2-way image classification set "data" from GitHub (imbiswas/testcash); label vocabulary: ten, twenty.

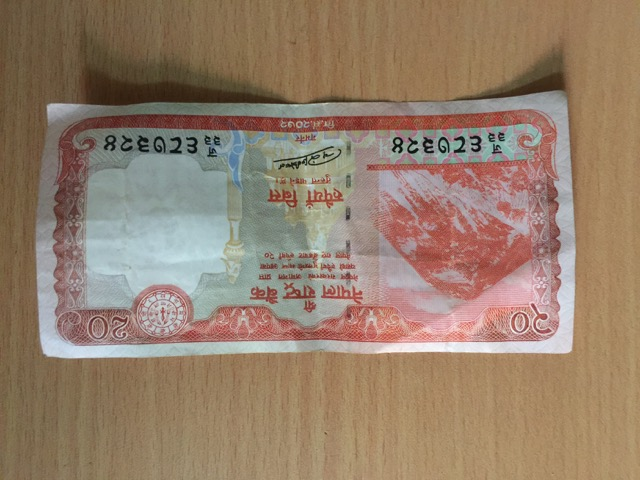
Label: twenty

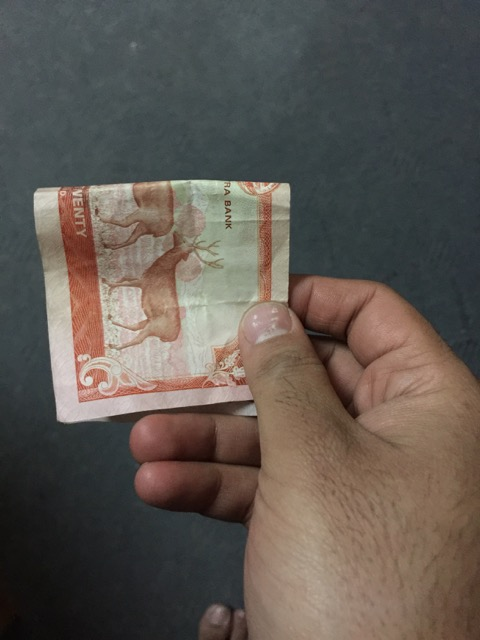
Label: twenty

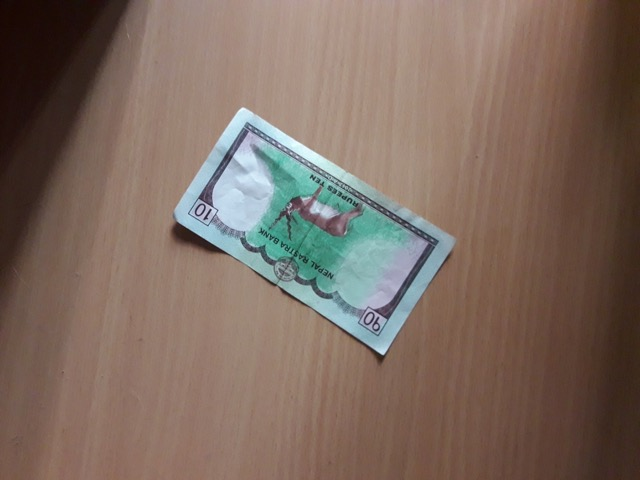
Label: ten

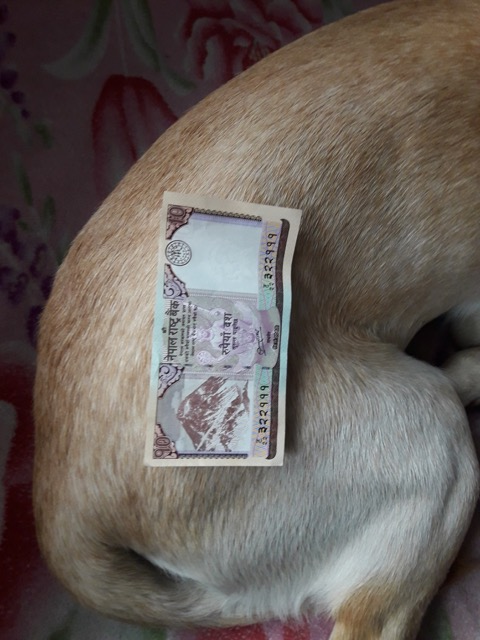
Label: ten

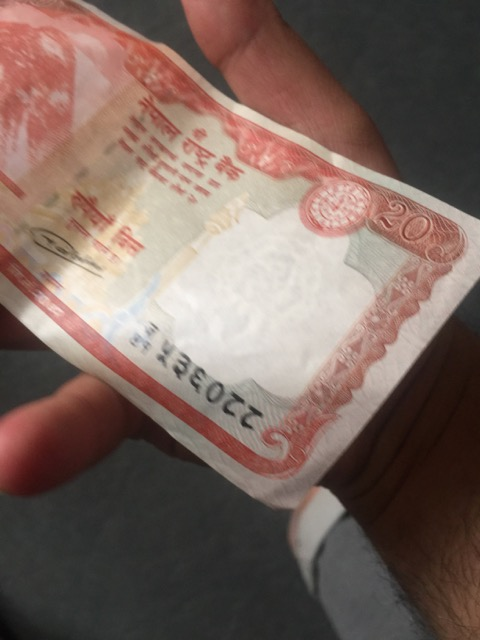
Label: twenty

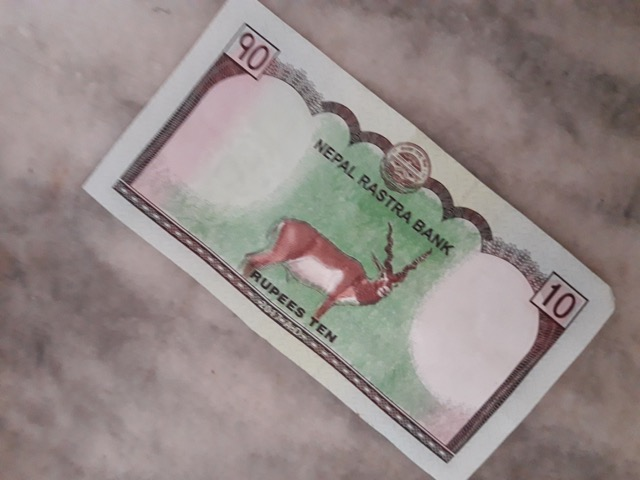
Label: ten
